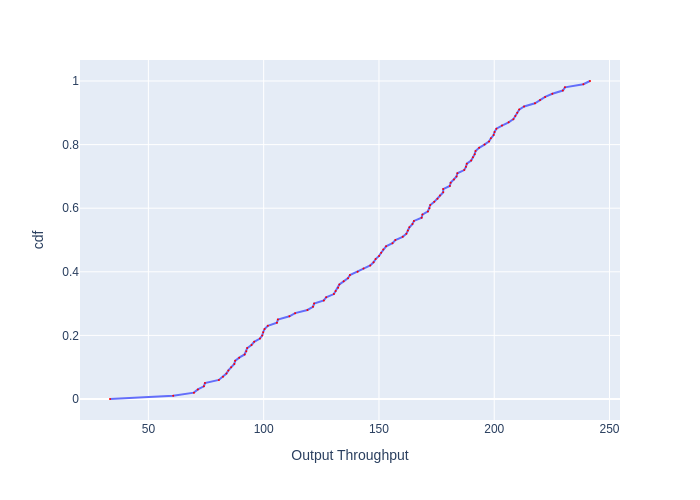

The file beside this chart, header and first rows:
, cdf, Output Throughput
0, 0.0, 33.35
1, 0.01, 60.76
2, 0.02, 69.76
3, 0.03, 71.45
4, 0.04, 74.07
5, 0.05, 74.52
6, 0.06, 80.56
7, 0.07, 82.35
8, 0.08, 83.85
9, 0.09, 84.69
10, 0.1, 85.88
11, 0.11, 87.27
12, 0.12, 87.62
13, 0.13, 89.39
14, 0.14, 91.74
15, 0.15, 92.48
16, 0.16, 92.85
17, 0.17, 94.73
18, 0.18, 95.87
19, 0.19, 98.4
20, 0.2, 99.38
21, 0.21, 99.78
22, 0.22, 100.4
23, 0.23, 101.8
24, 0.24, 105.7
25, 0.25, 106.2
26, 0.26, 111.2
27, 0.27, 113.6
28, 0.28, 119
29, 0.29, 121.4
30, 0.3, 121.9
31, 0.31, 126.1
32, 0.32, 127.1
33, 0.33, 130.5
34, 0.34, 131.2
35, 0.35, 132.3
36, 0.36, 132.8
37, 0.37, 134.7
38, 0.38, 136.6
39, 0.39, 137.4
40, 0.4, 140.8
41, 0.41, 143.3
42, 0.42, 146.2
43, 0.43, 147.7
44, 0.44, 148.6
45, 0.45, 150.1
46, 0.46, 151
47, 0.47, 151.9
48, 0.48, 153.1
49, 0.49, 155.9
50, 0.5, 157.1
51, 0.51, 160.3
52, 0.52, 161.9
53, 0.53, 162.6
54, 0.54, 163.2
55, 0.55, 164.5
56, 0.56, 165.2
57, 0.57, 168.5
58, 0.58, 168.8
59, 0.59, 171.2
... 41 more rows
